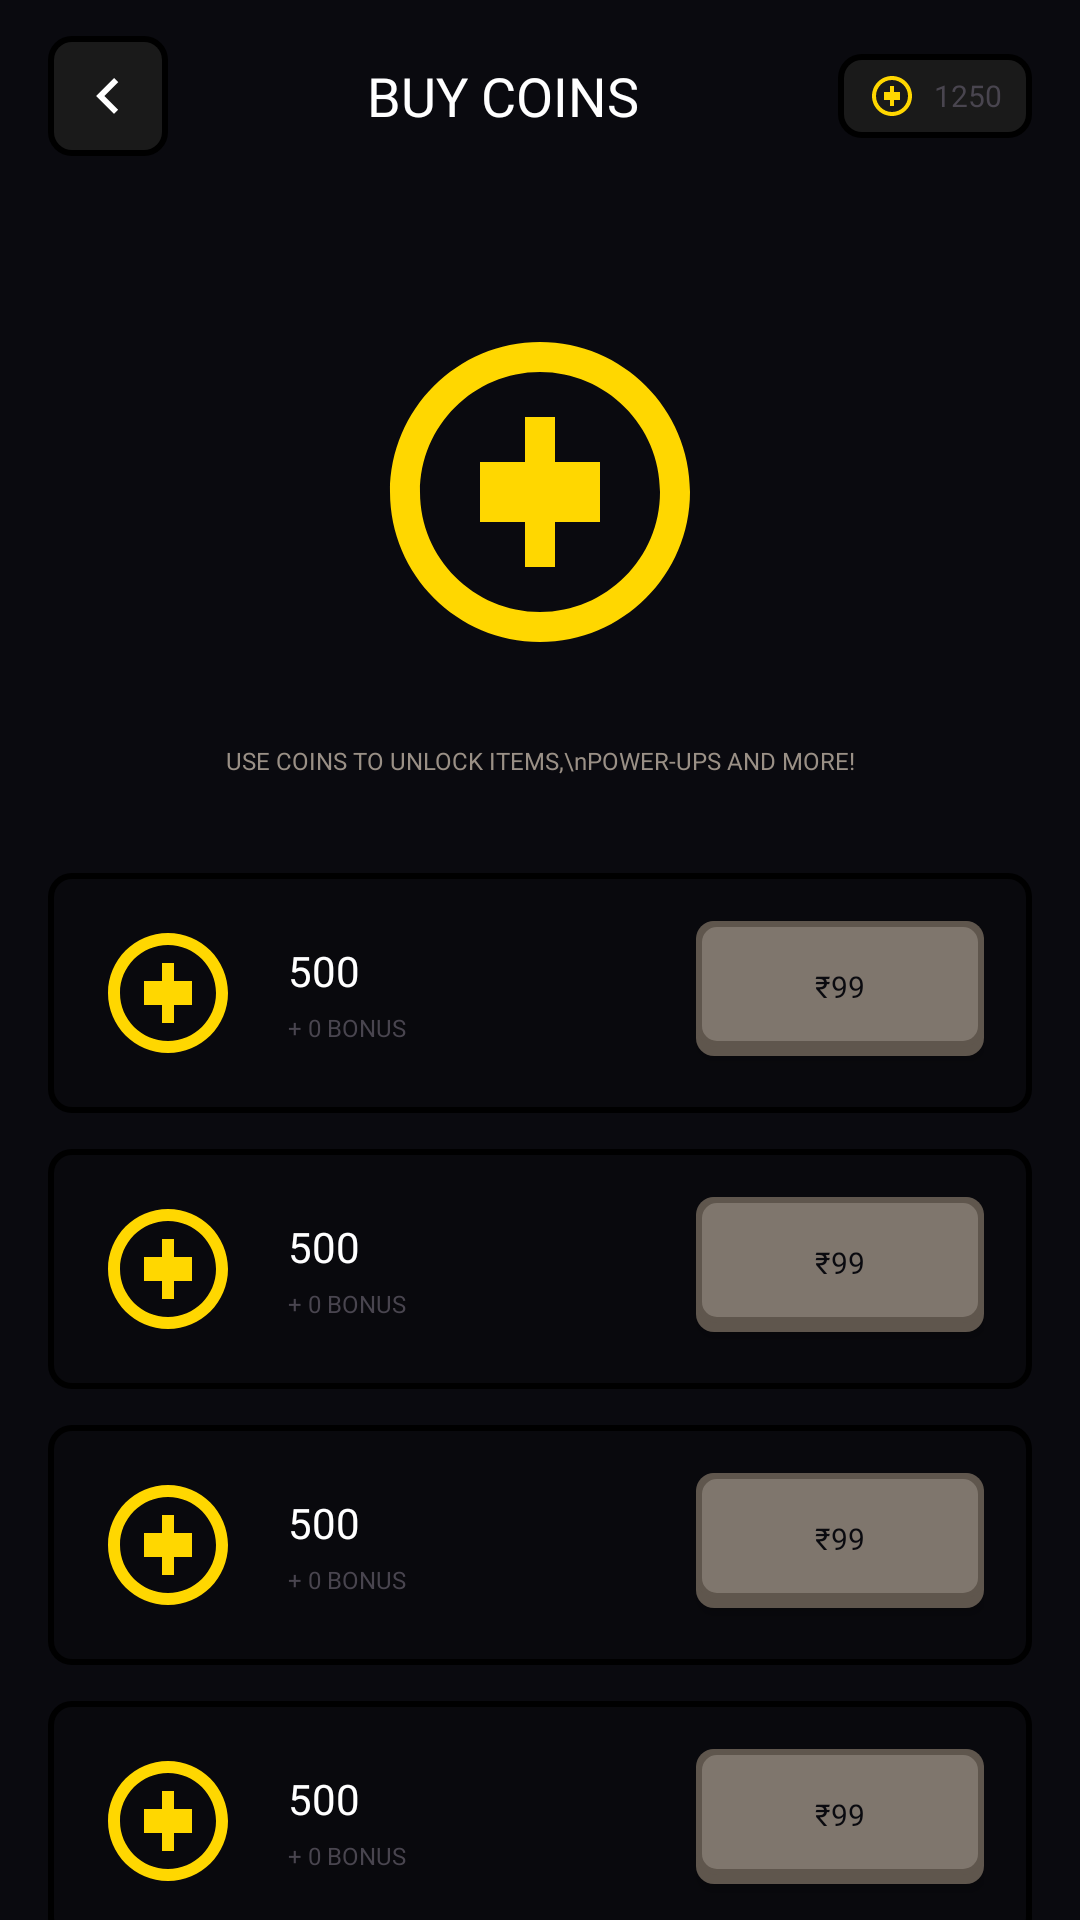

Here is an Android app screen rendered from its layout file. Give the layout XML and the strings, colors and styles it references.
<!-- AndroidManifest.xml: application theme Theme.PixelArcade -->
<!-- res/layout/activity_buy_coins.xml -->
<?xml version="1.0" encoding="utf-8"?>
<androidx.constraintlayout.widget.ConstraintLayout xmlns:android="http://schemas.android.com/apk/res/android"
    xmlns:app="http://schemas.android.com/apk/res-auto"
    android:layout_width="match_parent"
    android:layout_height="match_parent"
    android:background="#0A0A0F"
    android:fitsSystemWindows="true">

    
    <LinearLayout
        android:id="@+id/topBar"
        android:layout_width="0dp"
        android:layout_height="64dp"
        android:gravity="center_vertical"
        android:orientation="horizontal"
        android:paddingStart="16dp"
        android:paddingEnd="16dp"
        app:layout_constraintEnd_toEndOf="parent"
        app:layout_constraintStart_toStartOf="parent"
        app:layout_constraintTop_toTopOf="parent">

        <ImageButton
            android:id="@+id/btnBack"
            android:layout_width="40dp"
            android:layout_height="40dp"
            android:background="@drawable/bg_pixel_inner_dark"
            android:padding="8dp"
            android:scaleType="centerInside"
            android:src="@drawable/ic_retro_back"
            app:tint="#FFFFFF" />

        <TextView
            android:id="@+id/tvTitle"
            android:layout_width="0dp"
            android:layout_height="wrap_content"
            android:layout_weight="1"
            android:fontFamily="@font/press_start_2p"
            android:gravity="center"
            android:text="BUY COINS"
            android:textColor="#FFFFFF"
            android:textSize="18sp" />

        <LinearLayout
            android:id="@+id/coinBalance"
            android:layout_width="wrap_content"
            android:layout_height="wrap_content"
            android:background="@drawable/bg_pixel_inner_dark"
            android:gravity="center_vertical"
            android:orientation="horizontal"
            android:paddingStart="10dp"
            android:paddingTop="6dp"
            android:paddingEnd="10dp"
            android:paddingBottom="6dp">

            <ImageView
                android:layout_width="16dp"
                android:layout_height="16dp"
                android:layout_marginEnd="6dp"
                android:src="@drawable/ic_coin" />

            <TextView
                android:id="@+id/tvCoinBalance"
                android:layout_width="wrap_content"
                android:layout_height="wrap_content"
                android:fontFamily="@font/press_start_2p"
                android:text="1250"
                android:textColor="@color/arcade_yellow"
                android:textSize="10sp" />
        </LinearLayout>
    </LinearLayout>

    <androidx.core.widget.NestedScrollView
        android:layout_width="0dp"
        android:layout_height="0dp"
        android:fillViewport="true"
        app:layout_constraintBottom_toBottomOf="parent"
        app:layout_constraintEnd_toEndOf="parent"
        app:layout_constraintStart_toStartOf="parent"
        app:layout_constraintTop_toBottomOf="@id/topBar">

        <LinearLayout
            android:layout_width="match_parent"
            android:layout_height="wrap_content"
            android:gravity="center_horizontal"
            android:orientation="vertical"
            android:padding="16dp">

            
            <ImageView
                android:layout_width="120dp"
                android:layout_height="120dp"
                android:layout_marginTop="24dp"
                android:src="@drawable/ic_coin"
                app:tint="@color/arcade_yellow" />

            <TextView
                android:layout_width="match_parent"
                android:layout_height="wrap_content"
                android:layout_marginTop="24dp"
                android:fontFamily="@font/press_start_2p"
                android:gravity="center"
                android:paddingStart="24dp"
                android:paddingEnd="24dp"
                android:text="USE COINS TO UNLOCK ITEMS,\nPOWER-UPS AND MORE!"
                android:textColor="#9A9086"
                android:textSize="8sp" />

            
            <LinearLayout
                android:layout_width="match_parent"
                android:layout_height="wrap_content"
                android:layout_marginTop="32dp"
                android:orientation="vertical">

                
                <include
                    android:id="@+id/bundle500"
                    layout="@layout/item_coin_bundle" />

                <include
                    android:id="@+id/bundle1200"
                    layout="@layout/item_coin_bundle" />

                <include
                    android:id="@+id/bundle2500"
                    layout="@layout/item_coin_bundle" />

                <include
                    android:id="@+id/bundle5500"
                    layout="@layout/item_coin_bundle" />

                <include
                    android:id="@+id/bundle12000"
                    layout="@layout/item_coin_bundle" />

            </LinearLayout>

            <TextView
                android:layout_width="match_parent"
                android:layout_height="wrap_content"
                android:layout_marginTop="32dp"
                android:layout_marginBottom="32dp"
                android:fontFamily="@font/press_start_2p"
                android:gravity="center"
                android:lineSpacingExtra="4dp"
                android:paddingStart="32dp"
                android:paddingEnd="32dp"
                android:text="All purchases are secure and encrypted.\nBy purchasing, you agree to our Terms of Service."
                android:textColor="#5F564D"
                android:textSize="6sp" />

        </LinearLayout>
    </androidx.core.widget.NestedScrollView>

</androidx.constraintlayout.widget.ConstraintLayout>
<!-- res/layout/item_coin_bundle.xml (included above) -->
<?xml version="1.0" encoding="utf-8"?>
<LinearLayout xmlns:android="http://schemas.android.com/apk/res/android"
    xmlns:app="http://schemas.android.com/apk/res-auto"
    android:layout_width="match_parent"
    android:layout_height="wrap_content"
    android:layout_marginBottom="12dp"
    android:background="@drawable/bg_pixel_card_dark"
    android:gravity="center_vertical"
    android:orientation="horizontal"
    android:padding="16dp">

    <ImageView
        android:id="@+id/ivBundleIcon"
        android:layout_width="48dp"
        android:layout_height="48dp"
        android:src="@drawable/ic_coin"
        app:tint="@color/arcade_yellow" />

    <LinearLayout
        android:layout_width="0dp"
        android:layout_height="wrap_content"
        android:layout_marginStart="16dp"
        android:layout_weight="1"
        android:orientation="vertical">

        <TextView
            android:id="@+id/tvBundleAmount"
            android:layout_width="wrap_content"
            android:layout_height="wrap_content"
            android:fontFamily="@font/press_start_2p"
            android:text="500"
            android:textColor="#FFFFFF"
            android:textSize="14sp" />

        <TextView
            android:id="@+id/tvBundleBonus"
            android:layout_width="wrap_content"
            android:layout_height="wrap_content"
            android:layout_marginTop="4dp"
            android:fontFamily="@font/press_start_2p"
            android:text="+ 0 BONUS"
            android:textColor="@color/arcade_yellow"
            android:textSize="8sp" />
    </LinearLayout>

    <androidx.appcompat.widget.AppCompatButton
        android:id="@+id/btnPurchase"
        android:layout_width="96dp"
        android:layout_height="48dp"
        android:background="@drawable/bg_auth_btn_primary"
        android:fontFamily="@font/press_start_2p"
        android:paddingBottom="4dp"
        android:text="₹99"
        android:textColor="#0A0A0F"
        android:textSize="10sp" />

</LinearLayout>
<!-- resources referenced by this layout -->
<resources>
  <!-- drawable bg_auth_btn_primary (drawable) -->
  <?xml version="1.0" encoding="utf-8"?>
  <layer-list xmlns:android="http://schemas.android.com/apk/res/android">
      <item android:bottom="3dp">
          <shape android:shape="rectangle">
              <solid android:color="#5F564D" />
              <corners android:radius="6dp" />
          </shape>
      </item>
      <item android:bottom="6dp">
          <shape android:shape="rectangle">
              <solid android:color="#7F766D" />
              <corners android:radius="6dp" />
              <stroke
                  android:width="2dp"
                  android:color="#5F564D" />
          </shape>
      </item>
  </layer-list>
  <!-- drawable bg_pixel_card_dark (drawable) -->
  <?xml version="1.0" encoding="utf-8"?>
  <layer-list xmlns:android="http://schemas.android.com/apk/res/android">
      
      <item>
          <shape android:shape="rectangle">
              <solid android:color="#000000" />
              <corners android:radius="8dp" />
          </shape>
      </item>
      
      <item android:bottom="2dp" android:left="2dp" android:right="2dp" android:top="2dp">
          <shape android:shape="rectangle">
              <solid android:color="#09090D" />
              <corners android:radius="6dp" />
          </shape>
      </item>
      
      <item android:bottom="4dp" android:left="2dp" android:right="2dp" android:top="2dp">
          <shape android:shape="rectangle">
              <solid android:color="@color/arcade_black" />
              <corners android:radius="6dp" />
          </shape>
      </item>
  </layer-list>
  <!-- drawable bg_pixel_inner_dark (drawable) -->
  <?xml version="1.0" encoding="utf-8"?>
  <layer-list xmlns:android="http://schemas.android.com/apk/res/android">
      
      <item>
          <shape android:shape="rectangle">
              <solid android:color="#000000" />
              <corners android:radius="8dp" />
          </shape>
      </item>
      
      <item android:bottom="2dp" android:left="2dp" android:right="2dp" android:top="2dp">
          <shape android:shape="rectangle">
              <solid android:color="#1A1A1A" />
              <corners android:radius="6dp" />
          </shape>
      </item>
  </layer-list>
  <!-- drawable ic_coin (drawable) -->
  <vector xmlns:android="http://schemas.android.com/apk/res/android"
      android:width="24dp"
      android:height="24dp"
      android:viewportWidth="24"
      android:viewportHeight="24">
      <path
          android:fillColor="#FFD700"
          android:pathData="M12,2C6.48,2 2,6.48 2,12s4.48,10 10,10 10,-4.48 10,-10S17.52,2 12,2zM12,20c-4.41,0 -8,-3.59 -8,-8s3.59,-8 8,-8 8,3.59 8,8 -3.59,8 -8,8zM13,7h-2v10h2L13,7zM16,10h-8v4h8v-4z" />
  </vector>
  <!-- drawable ic_retro_back (drawable) -->
  <vector xmlns:android="http://schemas.android.com/apk/res/android"
      android:width="24dp"
      android:height="24dp"
      android:viewportWidth="24"
      android:viewportHeight="24">
    <path
        android:fillColor="@color/retro_bg"
        android:pathData="M15.41,16.59L10.83,12l4.58,-4.59L14,6l-6,6 6,6 1.41,-1.41z"/>
  </vector>
  <style name="Theme.PixelArcade" parent="Base.Theme.PixelArcade" />
  <color name="retro_bg">#EADECA</color>
  <style name="Base.Theme.PixelArcade" parent="Theme.Material3.DayNight.NoActionBar">
          <item name="android:windowBackground">@color/retro_bg</item>
          <item name="android:statusBarColor">@color/retro_bg</item>
          <item name="android:windowLightStatusBar">true</item>
      </style>
</resources>
